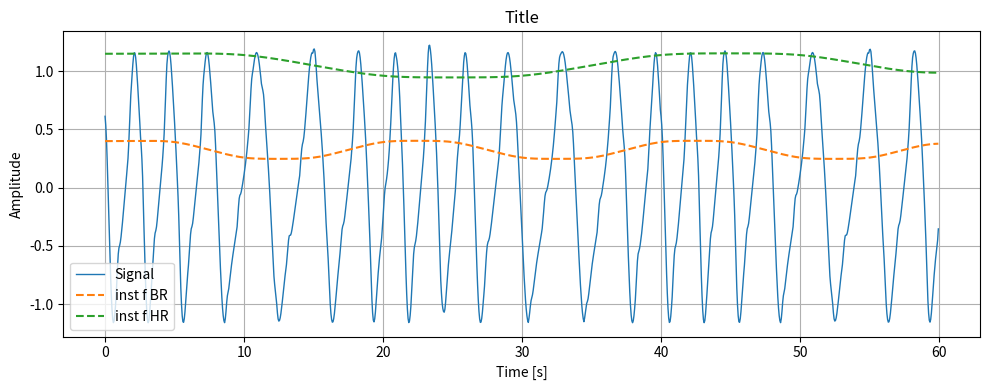
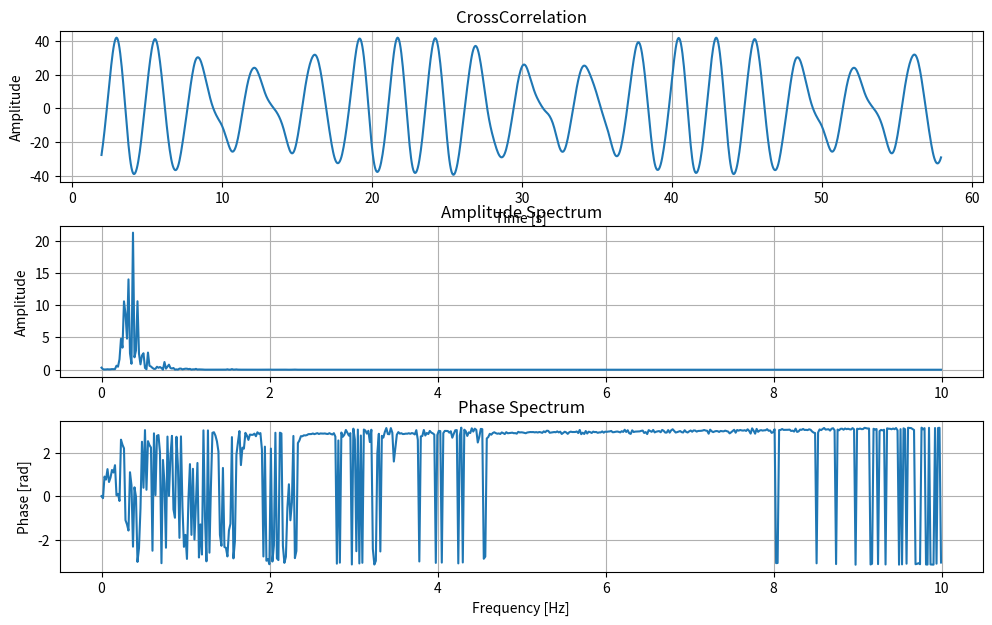
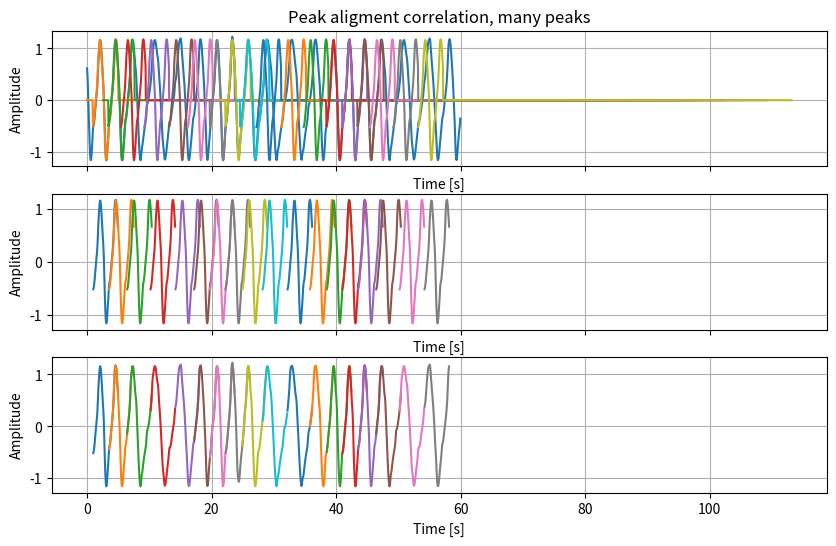

Reproduce these figures in Python, in order.
import numpy as np
import scipy
import matplotlib.pyplot as plt
rng = np.random.default_rng()



import numpy as np
import matplotlib.pyplot as plt


def is_array_like(x):
    return isinstance(x, (list, tuple, np.ndarray))

# Example pattern functions (you can replace these!)
def ekg_like(x):
    """Simple EKG-like spike"""
    return np.exp(-50 * (x - 0.2)**2) - 0.5*np.exp(-80 * (x - 0.25)**2)

def trapezoid_smooth(phase,flatDuty = 0.5, initPhase=0.0, lowPass_freq = 0.1):
    single_rampDuty = (1-flatDuty)/2.0
    single_flatDuty = (flatDuty)/2.0
    r1_start = (0 ) 
    r1_end =  (  single_rampDuty ) 
    r2_start = (  single_flatDuty + single_rampDuty ) 
    r2_end = ( single_flatDuty + single_rampDuty*2 ) 
    if is_array_like(phase):
        output = np.empty_like(phase)
    else:
        output = np.zeros(1)
    for i,fi in enumerate(phase):
        fi = (fi-initPhase) % 1

        if(r1_start< fi and fi  < r1_end):
            output[i] = (fi-r1_start)/(r1_end - r1_start)
        elif(r1_end <= fi and fi  <= r2_start):
            output[i] = 1
        elif(r2_start< fi and fi  < r2_end):
            output[i] = (r2_end-fi)/(r2_end - r2_start)
        else:
            output[i] = 0
    
    order = 2
    fc = lowPass_freq
    b, a = scipy.signal.butter(order, fc, btype='lowpass',fs = fs)
    output = scipy.signal.filtfilt(b, a, output)
    return output
    
# input: t in seconds, array of times; fs just so i dont have to calculate it again
def breath_sig_trapezoidFreqVary(t,fs):
    # output = np.empty_like(t)
    
   
    instantaneous_f_br = 0.3 + (trapezoid_smooth(t/20,initPhase=0.75,lowPass_freq=0.2) * 0.15)-0.05
    # constant one
    # instantaneous_f_br = 0.3 + 0*t # needs the t to make it an array

    # Phase is the integral of instantaneous frequency
    phase_br_radians = 2 * np.pi * np.cumsum(instantaneous_f_br) / fs 

    harmonics_signal = ( #values read from Breath spectrum
        3.66 * 1 * np.sin(1 * phase_br_radians + 2.56) +
        0.91 * 1 * np.sin(2 * phase_br_radians + 2.17) +
        0.22 * 1 * np.sin(3 * phase_br_radians + -0.51) +
        0.23 * 1 * np.sin(4 * phase_br_radians + -1.1)
    ) / (3.66)

    return harmonics_signal, instantaneous_f_br

def heart_sig_trapezoidFreqVary(t,fs):
    

    # instantPhase = t*1 # constant freq

    instantaneous_f_hr = 1 + (trapezoid_smooth(t/40,initPhase=0.75) * 0.2)-0.05

    pulse_duration = 0.4
    viablePulseDuration = 0.5 # it makes a pulse and then it goes to zero forever after roughly 0.5-0.6s 

    instantaneous_phase_cycles =  np.cumsum(instantaneous_f_hr) / fs 

    instantaneous_phase_cycles = instantaneous_phase_cycles % 1

    hr_sig = ekg_like(instantaneous_phase_cycles)/0.65 # to normilize it to 1

    return hr_sig, instantaneous_f_hr



# Time axis
fs = 20  # sampling frequency
T = 60      # total duration (seconds)
t = np.linspace(0, T, int(fs*T), endpoint=False)


BreathSig,BR_instantf = breath_sig_trapezoidFreqVary(t,fs)

HeartSig, HR_instantf = heart_sig_trapezoidFreqVary(t,fs)

sig = (HeartSig*0.1) + BreathSig



# Plot
plt.figure(figsize=(10, 4))
plt.plot(t, sig, label="Signal", linewidth=1)
# plt.plot(t, BreathSig, label="Signal", linewidth=1)
plt.plot(t, BR_instantf, '--', label="inst f BR")
# plt.plot(t, pattern2, '--', label="Pattern 2")
# plt.plot(t, HeartSig, label="HeartSig", linewidth=1)
plt.plot(t, HR_instantf, '--', label="inst f HR")

plt.legend()
plt.xlabel("Time [s]")
plt.ylabel("Amplitude")
plt.title("Title")
plt.tight_layout()
plt.grid(True)
# plt.show()


# sliding window autocorrelation
window_begin = 20
window_end = 100
win_size = window_end-window_begin
print(f"win size: {win_size/fs} [s]")
run = True
i = 0
# while(run):

i+=1
# result = scipy.signal.correlate(sig, sig, mode='same')
result = scipy.signal.correlate(sig, sig[window_begin:window_end], mode='valid')

# result2 = result*result # we actually dont want to increase the frequency two fold i think

peaks, properties = scipy.signal.find_peaks(result, height=2, distance=2)

peaks_inSeconds = (peaks + win_size/2)/fs
print(peaks_inSeconds)
print(properties)

## correlation spectra
x = result
X = np.fft.rfft(x)
freqs = np.fft.rfftfreq(len(x), d=1/fs)

scale = 1 #np.sum(w) / len(x) # correction for window (which i did not use (= rectangle))
amplitude = np.abs(X) / (len(x) * scale)
amplitude[1:-1] *= 2  # single-sided spectrum correction

phase = np.angle(X)


fig, (ax1, ax2, ax3) = plt.subplots(3, 1, sharex=False, figsize=(10, 6))
fig.tight_layout()

line1, = ax1.plot(t[int((win_size-1)/2):-int((win_size/2))],result)
ax1.set_ylabel("Amplitude")
ax1.set_xlabel("Time [s]")
ax1.set_title("CrossCorrelation")
ax1.grid(True)
    
line2, = ax2.plot(freqs, amplitude)
ax2.set_ylabel("Amplitude")
ax2.set_title("Amplitude Spectrum")
ax2.grid(True)

line3, = ax3.plot(freqs, phase)
ax3.set_ylabel("Phase [rad]")
ax3.set_xlabel("Frequency [Hz]")
ax3.set_title("Phase Spectrum")
ax3.grid(True)
ax3.sharex(ax2)

## ===================== custom "skew model" for pattern fitting.


from scipy.optimize import least_squares
from scipy.interpolate import interp1d

# f = interp1d(t_signal, x_signal, kind='cubic', fill_value="extrapolate")

def model_stretch(params, t_ref, curve):
    alpha, tau  = params
    t_trans = alpha * t_ref + tau
    x_warped = curve(t_trans)
    return x_warped

def model_stretch_skew(params, t_ref,curve):
    alpha, tau, a0, a1, b = params

    # time transform
    t_trans = alpha * t_ref + tau
    # evaluate signal
    x_warped = curve(t_trans)
    # normalized time (0 → 1)
    t_norm = (t_ref - t_ref.min()) / (t_ref.max() - t_ref.min())
    # amplitude scaling (linear ramp)
    a_t = a0 + (a1 - a0) * t_norm
    return a_t * x_warped + b

def residuals_stretch(params, t_ref, y_ref,curve):
    return model_stretch(params, t_ref,curve) - y_ref

def residuals_stretch_skew(params, t_ref, y_ref,curve):
    return model_stretch_skew(params, t_ref,curve) - y_ref

# res = least_squares(residuals, x0, args=(t_ref, y_ref,curve))
# params_opt = res.x

## ==== figgure it out, it needs to happen in the loop.

# plot correlation for a peak
peak_of_interest_idx = 1

fig, (ax1, ax2,ax3) = plt.subplots(3, 1, sharex=True, figsize=(10, 6))
line1, = ax1.plot(t,sig )
ax1.set_ylabel("Amplitude")
ax1.set_xlabel("Time [s]")
# ax1.set_title(f"Peak aligment correlation, peak @ {peaks_inSeconds[peak_of_interest_idx]} s")
ax1.set_title(f"Peak aligment correlation, many peaks")
ax1.grid(True)

selected_pattern = sig[window_begin:window_end]
curve = scipy.interpolate.interp1d(np.arange(0,win_size)/fs, selected_pattern, kind='cubic',bounds_error=False,fill_value=0.0
)

pattern_sum = np.zeros(win_size)



for idx,ignoring in enumerate(peaks):
    peak_of_interest_idx = idx
    sample_time_range = np.arange(peaks[peak_of_interest_idx],peaks[peak_of_interest_idx]+win_size) /fs # range(peaks[0],peaks[0]+win_size) /fs
    line2, = ax2.plot(sample_time_range,sig[window_begin:window_end] )

    rangeExpand = 20 # 1s range expand
    local_pattern_toFit = sig[peaks[peak_of_interest_idx]-rangeExpand:peaks[peak_of_interest_idx]+win_size+rangeExpand]
    y_ref = local_pattern_toFit
    t_ref = np.arange(len(y_ref)) / fs
    x0 = [1.0, 0.0] 
    bounds = ([0.3,- win_size/fs ],
              [3,    win_size/fs ])
    res = least_squares(residuals_stretch, x0,bounds=bounds, args=(t_ref, y_ref,curve))
    alfa,tau = res.x
    print(f"i: {idx} - a: {alfa}, tau {tau} [s]")
    new_t = np.arange(0+tau)

    sig_aligned = curve(alfa * t + tau)
    ax1.plot(t + (peaks[peak_of_interest_idx]-rangeExpand)/fs  ,sig_aligned)

    local_pattern = sig[peaks[peak_of_interest_idx]:peaks[peak_of_interest_idx]+win_size]

    ax3.plot(sample_time_range,local_pattern)
    pattern_sum += local_pattern
    pass
ax2.set_ylabel("Amplitude")
ax2.set_xlabel("Time [s]")
ax2.grid(True)

ax3.set_ylabel("Amplitude")
ax3.set_xlabel("Time [s]")
ax3.grid(True)

pattern_avg = pattern_sum/ len(peaks)

pattern_supressed_sig = sig




# # try to suppress patterns
# fig, (ax1, ax2,ax3) = plt.subplots(3, 1, sharex=True, figsize=(10, 6))

# line1, = ax1.plot(t,sig, label = "og signal" )
# ax1.set_ylabel("Amplitude")
# ax1.set_xlabel("Time [s]")
# # ax1.set_title(f"Peak aligment correlation, peak @ {peaks_inSeconds[peak_of_interest_idx]} s")
# ax1.set_title(f"Pattern suppresion")
# ax1.grid(True)
# ax1.legend()

# for idx,ignoring in enumerate(peaks):
#     peak_of_interest_idx = idx
#     pattern_supressed_sig[peaks[peak_of_interest_idx]:peaks[peak_of_interest_idx]+win_size] -= pattern_avg

#     sample_time_range = np.arange(peaks[peak_of_interest_idx],peaks[peak_of_interest_idx]+win_size) /fs # range(peaks[0],peaks[0]+win_size) /fs
#     line2, = ax2.plot(sample_time_range,pattern_avg )


# ax2.set_ylabel("Amplitude")
# ax2.set_xlabel("Time [s]")
# ax2.grid(True)

# ax3.plot(t,pattern_supressed_sig,label = "pattern suppresed sig")
# ax3.set_ylabel("Amplitude")
# ax3.set_xlabel("Time [s]")
# ax3.grid(True)
# ax3.legend()



plt.show()
